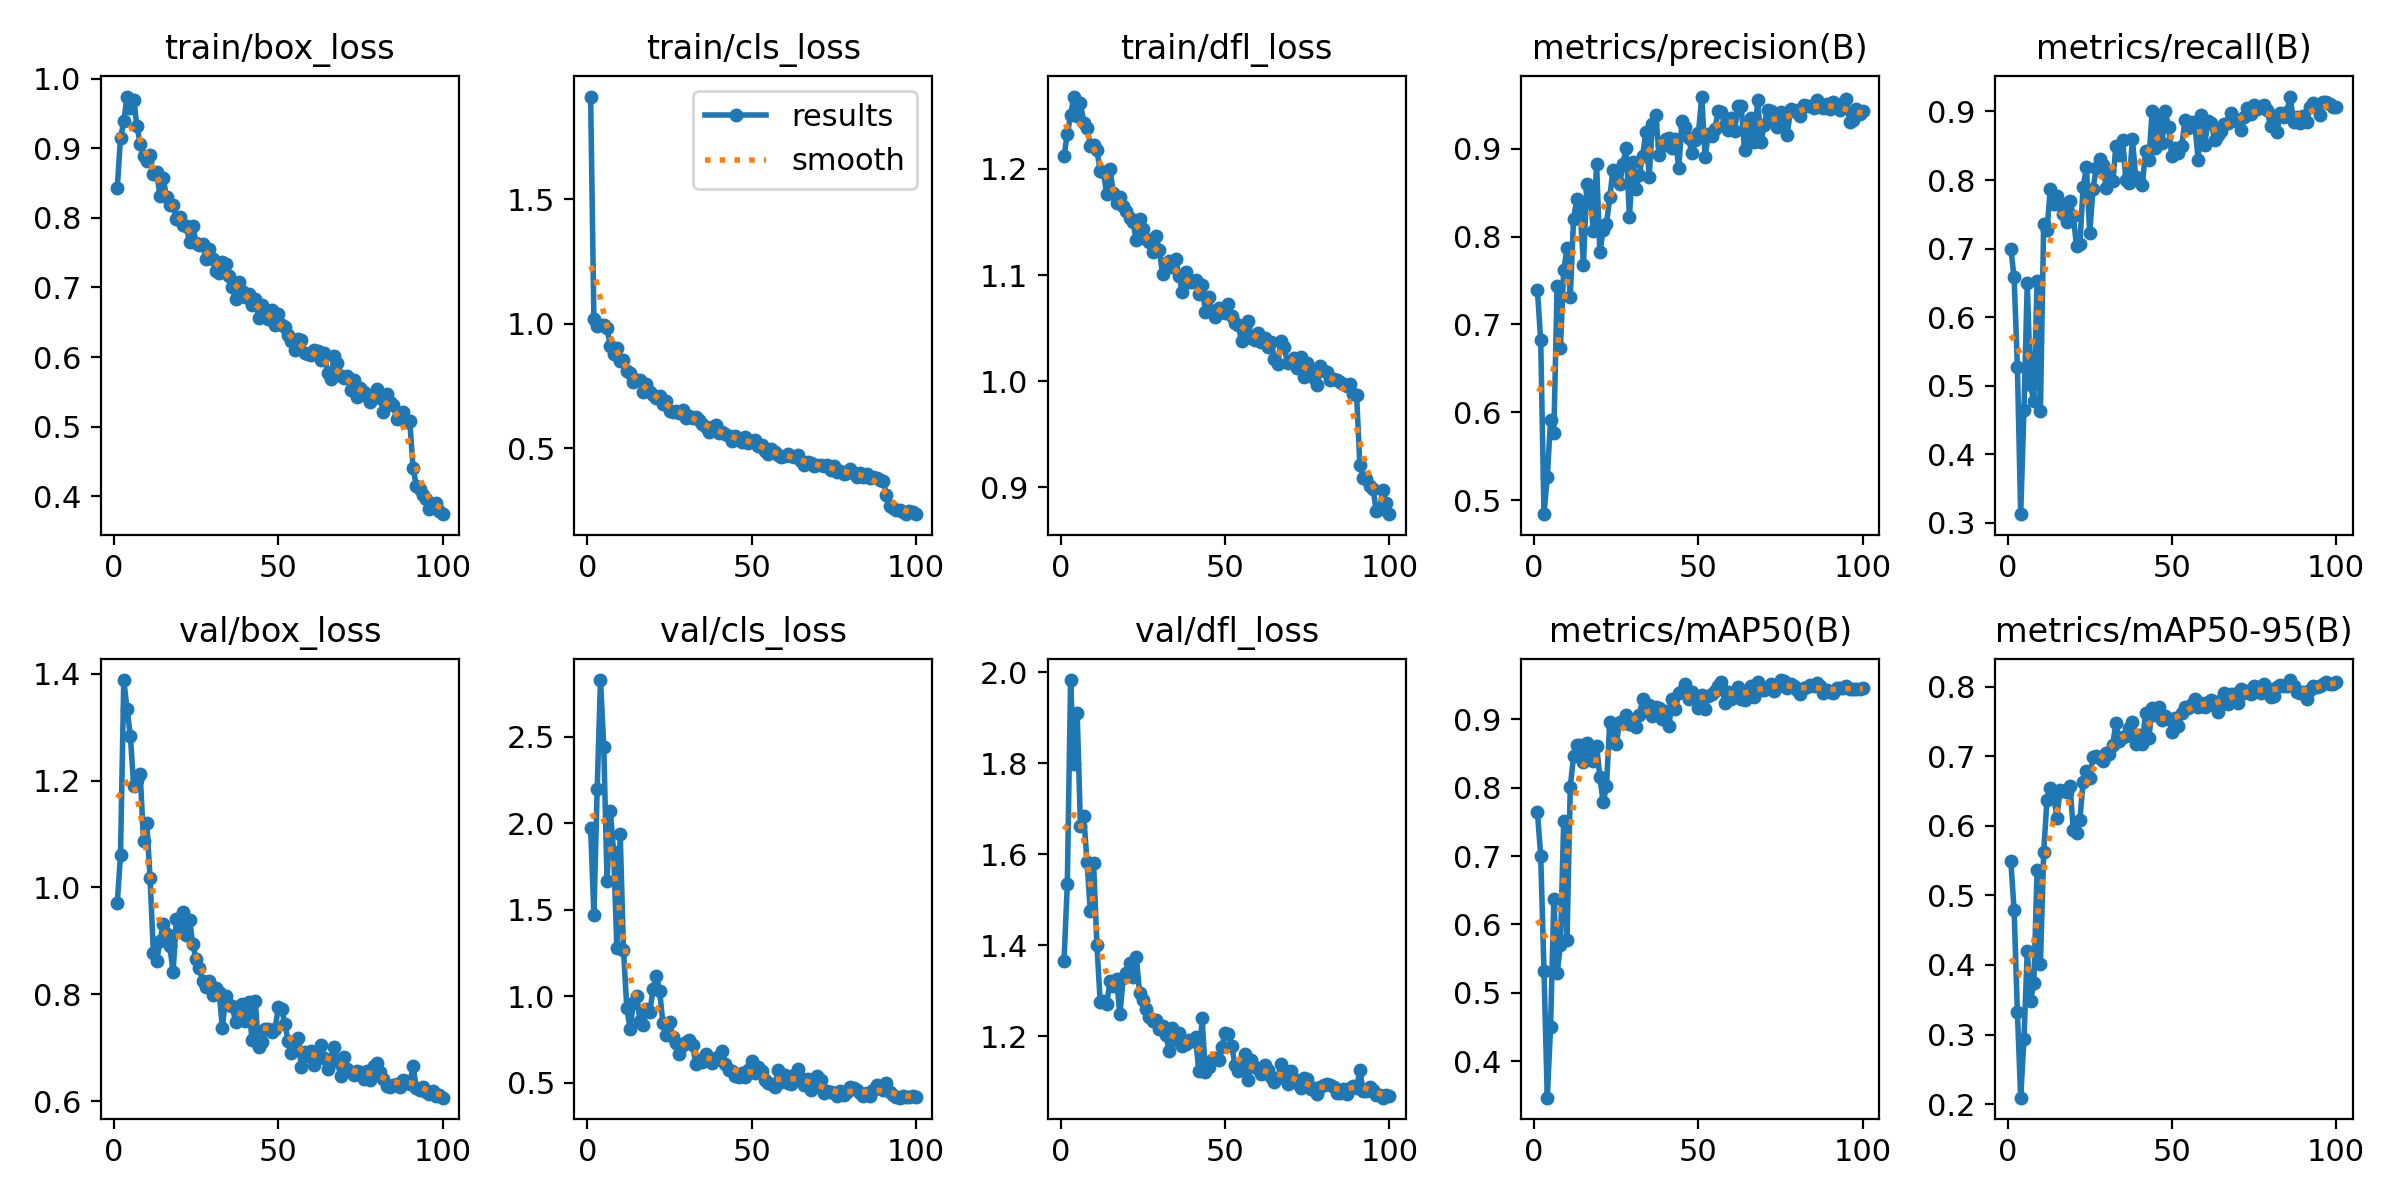

Data behind this chart, as committed beside it:
epoch, time, train/box_loss, train/cls_loss, train/dfl_loss, metrics/precision(B), metrics/recall(B), metrics/mAP50(B), metrics/mAP50-95(B), val/box_loss, val/cls_loss, val/dfl_loss, lr/pg0, lr/pg1, lr/pg2
1, 29.07, 0.8422, 1.912, 1.212, 0.7387, 0.6998, 0.7643, 0.5494, 0.9701, 1.972, 1.366, 0.000404, 0.000404, 0.000404
2, 45.05, 0.9142, 1.017, 1.233, 0.6821, 0.658, 0.7005, 0.4792, 1.061, 1.471, 1.534, 0.0008126, 0.0008126, 0.0008126
3, 62.36, 0.9387, 0.9898, 1.251, 0.4839, 0.5279, 0.5328, 0.3322, 1.388, 2.199, 1.983, 0.001213, 0.001213, 0.001213
4, 80.49, 0.9743, 0.9966, 1.268, 0.526, 0.3128, 0.347, 0.2092, 1.334, 2.827, 1.798, 0.001213, 0.001213, 0.001213
5, 97.57, 0.9578, 0.9944, 1.25, 0.591, 0.4652, 0.4499, 0.2937, 1.284, 2.442, 1.912, 0.0012, 0.0012, 0.0012
6, 114.6, 0.9695, 0.9826, 1.262, 0.5767, 0.6495, 0.6378, 0.4196, 1.19, 1.667, 1.662, 0.001188, 0.001188, 0.001188
7, 130.6, 0.9321, 0.9096, 1.244, 0.7436, 0.5006, 0.529, 0.3479, 1.202, 2.07, 1.684, 0.001176, 0.001176, 0.001176
8, 147.8, 0.9058, 0.8777, 1.239, 0.6736, 0.4775, 0.5693, 0.374, 1.213, 1.832, 1.584, 0.001163, 0.001163, 0.001163
9, 165.7, 0.8886, 0.9021, 1.222, 0.7617, 0.6532, 0.7511, 0.5371, 1.087, 1.277, 1.475, 0.001151, 0.001151, 0.001151
10, 182.6, 0.8815, 0.8491, 1.223, 0.7865, 0.4628, 0.5769, 0.4012, 1.12, 1.936, 1.58, 0.001139, 0.001139, 0.001139
11, 199.6, 0.89, 0.8528, 1.218, 0.7315, 0.7366, 0.8015, 0.562, 1.017, 1.267, 1.402, 0.001126, 0.001126, 0.001126
12, 216.3, 0.8624, 0.8104, 1.198, 0.8204, 0.7266, 0.8457, 0.6378, 0.8774, 0.9342, 1.276, 0.001114, 0.001114, 0.001114
13, 232.1, 0.8658, 0.803, 1.197, 0.843, 0.7865, 0.8626, 0.6541, 0.8627, 0.8117, 1.278, 0.001102, 0.001102, 0.001102
14, 249.8, 0.8321, 0.7661, 1.176, 0.83, 0.7651, 0.862, 0.6455, 0.8995, 0.9627, 1.272, 0.001089, 0.001089, 0.001089
15, 266.4, 0.8569, 0.7739, 1.199, 0.7677, 0.776, 0.8374, 0.6118, 0.9324, 0.9991, 1.321, 0.001077, 0.001077, 0.001077
16, 282.9, 0.8298, 0.772, 1.177, 0.86, 0.7663, 0.8657, 0.652, 0.9122, 0.8576, 1.311, 0.001064, 0.001064, 0.001064
17, 299.2, 0.8178, 0.7256, 1.167, 0.8525, 0.7497, 0.855, 0.6496, 0.8903, 0.8327, 1.325, 0.001052, 0.001052, 0.001052
18, 315.1, 0.8182, 0.7572, 1.173, 0.8059, 0.7391, 0.839, 0.6485, 0.8415, 0.9234, 1.248, 0.00104, 0.00104, 0.00104
19, 332.9, 0.799, 0.7268, 1.165, 0.8821, 0.7696, 0.8612, 0.6577, 0.9405, 0.9059, 1.327, 0.001027, 0.001027, 0.001027
20, 349.6, 0.8005, 0.7122, 1.16, 0.782, 0.7476, 0.8156, 0.5946, 0.9162, 1.042, 1.339, 0.001015, 0.001015, 0.001015
21, 365.9, 0.7896, 0.7002, 1.154, 0.8076, 0.7031, 0.7787, 0.5896, 0.9532, 1.116, 1.362, 0.001002, 0.001002, 0.001002
22, 382.2, 0.7875, 0.7113, 1.149, 0.8139, 0.7072, 0.8016, 0.6081, 0.9111, 1.03, 1.331, 0.0009901, 0.0009901, 0.0009901
23, 398.6, 0.7649, 0.6772, 1.133, 0.8446, 0.7896, 0.8956, 0.6638, 0.9399, 0.8438, 1.373, 0.0009778, 0.0009778, 0.0009778
24, 415.2, 0.7877, 0.6884, 1.153, 0.8759, 0.8183, 0.8876, 0.6783, 0.8933, 0.7735, 1.294, 0.0009654, 0.0009654, 0.0009654
25, 432.7, 0.764, 0.65, 1.143, 0.8687, 0.7222, 0.8633, 0.6688, 0.8654, 0.8518, 1.28, 0.000953, 0.000953, 0.000953
26, 449.4, 0.7611, 0.6444, 1.134, 0.8601, 0.7871, 0.8959, 0.6995, 0.8498, 0.7624, 1.259, 0.0009406, 0.0009406, 0.0009406
27, 465.5, 0.7623, 0.6483, 1.131, 0.8831, 0.8173, 0.8939, 0.7005, 0.8244, 0.7281, 1.242, 0.0009283, 0.0009283, 0.0009283
28, 482.2, 0.7413, 0.6423, 1.122, 0.9003, 0.83, 0.9064, 0.6981, 0.813, 0.6641, 1.232, 0.0009159, 0.0009159, 0.0009159
29, 498.4, 0.7557, 0.6523, 1.137, 0.8224, 0.8223, 0.8933, 0.693, 0.8247, 0.7161, 1.236, 0.0009035, 0.0009035, 0.0009035
30, 515.8, 0.7403, 0.6227, 1.123, 0.8854, 0.7891, 0.891, 0.7053, 0.7995, 0.7366, 1.216, 0.0008911, 0.0008911, 0.0008911
31, 532.7, 0.7236, 0.6283, 1.101, 0.8544, 0.8137, 0.888, 0.7036, 0.8127, 0.7492, 1.222, 0.0008787, 0.0008787, 0.0008787
32, 548.8, 0.7206, 0.6207, 1.111, 0.8703, 0.7987, 0.9055, 0.717, 0.8036, 0.7194, 1.202, 0.0008664, 0.0008664, 0.0008664
33, 565.2, 0.7368, 0.6245, 1.113, 0.8919, 0.8491, 0.9291, 0.7481, 0.7375, 0.6086, 1.168, 0.000854, 0.000854, 0.000854
34, 581.8, 0.7335, 0.6132, 1.108, 0.9187, 0.8359, 0.9138, 0.7221, 0.7968, 0.6299, 1.217, 0.0008416, 0.0008416, 0.0008416
35, 599.6, 0.7171, 0.5958, 1.115, 0.868, 0.8586, 0.921, 0.728, 0.7807, 0.6177, 1.192, 0.0008293, 0.0008293, 0.0008293
36, 616.7, 0.7011, 0.5872, 1.099, 0.9286, 0.8007, 0.9043, 0.7292, 0.7785, 0.6664, 1.208, 0.0008169, 0.0008169, 0.0008169
37, 632.9, 0.6837, 0.5664, 1.084, 0.9387, 0.7952, 0.9176, 0.7401, 0.7475, 0.6292, 1.179, 0.0008045, 0.0008045, 0.0008045
38, 649.9, 0.7076, 0.5866, 1.103, 0.8934, 0.8595, 0.9168, 0.7494, 0.7554, 0.6168, 1.182, 0.0007921, 0.0007921, 0.0007921
39, 666.4, 0.6949, 0.5916, 1.093, 0.9026, 0.8038, 0.9007, 0.7172, 0.7824, 0.6431, 1.191, 0.0007797, 0.0007797, 0.0007797
40, 684.1, 0.6865, 0.5626, 1.093, 0.9113, 0.799, 0.9117, 0.7305, 0.7508, 0.6523, 1.189, 0.0007674, 0.0007674, 0.0007674
41, 701, 0.6904, 0.5666, 1.095, 0.9126, 0.793, 0.8896, 0.7177, 0.7856, 0.6809, 1.199, 0.000755, 0.000755, 0.000755
42, 717.6, 0.6753, 0.5572, 1.082, 0.9013, 0.8428, 0.9293, 0.763, 0.7136, 0.6093, 1.123, 0.0007426, 0.0007426, 0.0007426
43, 734.4, 0.683, 0.5479, 1.091, 0.9108, 0.8299, 0.9146, 0.7265, 0.7873, 0.5756, 1.239, 0.0007302, 0.0007302, 0.0007302
44, 751, 0.6565, 0.5306, 1.065, 0.8777, 0.9006, 0.9384, 0.769, 0.7012, 0.568, 1.121, 0.0007179, 0.0007179, 0.0007179
45, 768.7, 0.6742, 0.5482, 1.079, 0.932, 0.8464, 0.9405, 0.759, 0.7111, 0.5388, 1.132, 0.0007055, 0.0007055, 0.0007055
46, 785.5, 0.6586, 0.5314, 1.066, 0.9245, 0.8938, 0.9519, 0.7716, 0.7345, 0.5353, 1.148, 0.0006931, 0.0006931, 0.0006931
47, 801.9, 0.6542, 0.5265, 1.061, 0.9118, 0.8532, 0.9288, 0.7524, 0.7344, 0.5567, 1.152, 0.0006808, 0.0006808, 0.0006808
48, 819, 0.6681, 0.546, 1.069, 0.8947, 0.9004, 0.9397, 0.7586, 0.7295, 0.5311, 1.148, 0.0006684, 0.0006684, 0.0006684
49, 836.3, 0.6467, 0.5211, 1.067, 0.9103, 0.8772, 0.933, 0.7538, 0.7346, 0.5728, 1.176, 0.000656, 0.000656, 0.000656
50, 853.1, 0.6612, 0.5303, 1.064, 0.9184, 0.8351, 0.9162, 0.7349, 0.7754, 0.6235, 1.208, 0.0006436, 0.0006436, 0.0006436
51, 869, 0.6457, 0.5312, 1.072, 0.9594, 0.8469, 0.9353, 0.755, 0.7723, 0.5553, 1.205, 0.0006312, 0.0006312, 0.0006312
52, 886.3, 0.6428, 0.5104, 1.061, 0.8905, 0.8401, 0.9148, 0.7432, 0.7449, 0.591, 1.178, 0.0006189, 0.0006189, 0.0006189
53, 902.6, 0.6314, 0.5119, 1.055, 0.9165, 0.8494, 0.9344, 0.7623, 0.7124, 0.5659, 1.138, 0.0006065, 0.0006065, 0.0006065
54, 920.2, 0.6236, 0.4907, 1.053, 0.9143, 0.8878, 0.9364, 0.7707, 0.6899, 0.5131, 1.124, 0.0005941, 0.0005941, 0.0005941
55, 936.9, 0.6107, 0.4749, 1.038, 0.9225, 0.8763, 0.9416, 0.7699, 0.705, 0.5006, 1.131, 0.0005818, 0.0005818, 0.0005818
56, 953.1, 0.626, 0.4965, 1.051, 0.9428, 0.884, 0.9484, 0.7756, 0.7189, 0.4945, 1.161, 0.0005694, 0.0005694, 0.0005694
57, 969.3, 0.6251, 0.4859, 1.057, 0.9423, 0.8802, 0.9539, 0.7819, 0.6639, 0.476, 1.104, 0.000557, 0.000557, 0.000557
58, 985.3, 0.6056, 0.4717, 1.04, 0.9269, 0.8295, 0.9242, 0.7714, 0.6923, 0.5724, 1.148, 0.0005446, 0.0005446, 0.0005446
59, 1002, 0.604, 0.4655, 1.039, 0.9213, 0.8953, 0.9397, 0.7774, 0.6839, 0.5046, 1.132, 0.0005322, 0.0005322, 0.0005322
60, 1019, 0.6035, 0.4693, 1.045, 0.9347, 0.8516, 0.9296, 0.7706, 0.6935, 0.5436, 1.128, 0.0005199, 0.0005199, 0.0005199
... 40 more rows
